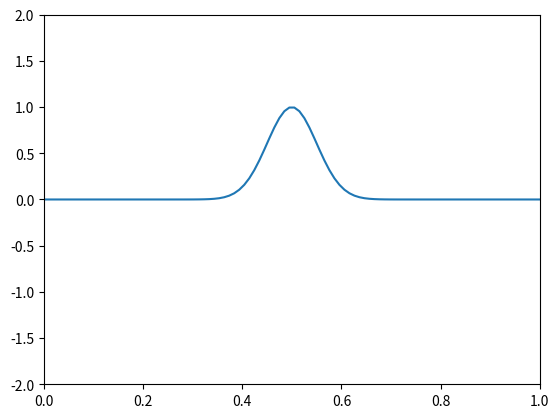

Source code (Python):
# This is a PDE (wave equation) demo, used as a starter to this project.

import matplotlib
import matplotlib.animation as animation
import matplotlib.pyplot as plt
import numpy as np

matplotlib.rcParams["animation.embed_limit"] = 2**128


def tridiag(a: int, b: int, c: int, n: int):
    """
    Creates a tridiagonal matrix with values a, b, c
    """
    a_list = [a] * (n - 1)
    b_list = [b] * n
    c_list = [c] * (n - 1)

    return np.diag(a_list, -1) + np.diag(b_list) + np.diag(c_list, 1)


x = np.linspace(0, 1, 100)
n = len(x)
dt = 0.2
dx = x[1] - x[0]
tMax = 150
c = 0.02
r = c * dt / dx

# Boundary conditions
fLeft = lambda t: 0
fRight = lambda t: 0

# Initial conditions
fPosInitial = lambda x: np.exp(-200 * (x - 0.5) ** 2)
fVelInitial = lambda x: 0

# Computing solution
A = tridiag(r**2, 2 * (1 - r**2), r**2, n)
u = fPosInitial(x)
u[0] = fLeft(0)
u[-1] = fRight(0)
u = np.array([u])

t = np.linspace(0, tMax, int(tMax / dt))

for i in range(len(t)):
    if i == 0:
        u = np.append(u, np.array([0.5 * (A @ u[0]) + dt * fVelInitial(x)]), axis=0)

    else:
        u = np.append(u, np.array([A @ u[i] - u[i - 1]]), axis=0)

    u[i + 1][0] = fLeft(t[i])
    u[i + 1][-1] = fRight(t[i])

# Plotting
fig, ax = plt.subplots()

line = ax.plot(x, u[0])[0]
ax.set(xlim=[0, 1], ylim=[-2, 2])


def update(frame):
    y_data = u[frame]
    line.set_xdata(x)
    line.set_ydata(y_data)
    return line


ani = animation.FuncAnimation(fig=fig, func=update, frames=len(t), interval=15)
plt.show()
